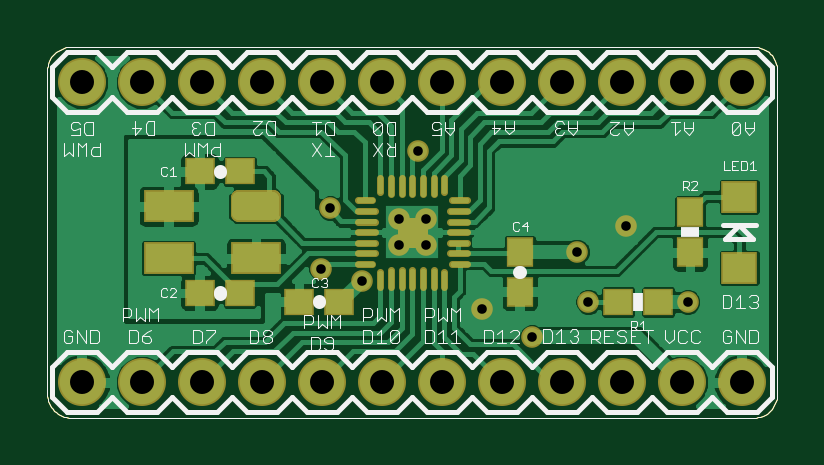
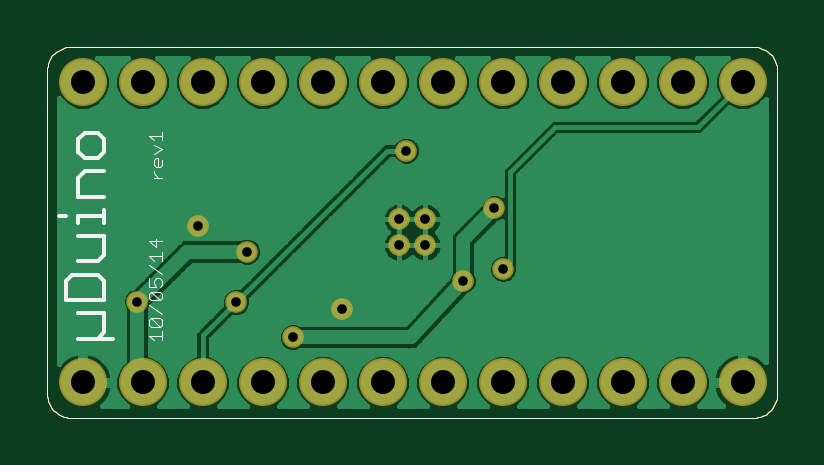
Circuit board: 9 layer files. Board 30.9 x 15.7 mm.
- outline: uduino-v1_1.boardoutline.ger (1466 bytes)
- bottom_copper: uduino-v1_1.bottomlayer.ger (32312 bytes)
- bottom_silk: uduino-v1_1.bottomsilkscreen.ger (3774 bytes)
- bottom_mask: uduino-v1_1.bottomsoldermask.ger (861 bytes)
- drill: uduino-v1_1.drills.xln (455 bytes)
- paste: uduino-v1_1.tcream.ger (2538 bytes)
- top_copper: uduino-v1_1.toplayer.ger (35025 bytes)
- top_silk: uduino-v1_1.topsilkscreen.ger (18864 bytes)
- top_mask: uduino-v1_1.topsoldermask.ger (3266 bytes)

=== outline: uduino-v1_1.boardoutline.ger ===
G75*
%MOIN*%
%OFA0B0*%
%FSLAX24Y24*%
%IPPOS*%
%LPD*%
%AMOC8*
5,1,8,0,0,1.08239X$1,22.5*
%
%ADD10C,0.0000*%
D10*
X000533Y000139D02*
X011911Y000139D01*
X011950Y000141D01*
X011988Y000147D01*
X012025Y000156D01*
X012062Y000169D01*
X012097Y000186D01*
X012130Y000205D01*
X012161Y000228D01*
X012190Y000254D01*
X012216Y000283D01*
X012239Y000314D01*
X012258Y000347D01*
X012275Y000382D01*
X012288Y000419D01*
X012297Y000456D01*
X012303Y000494D01*
X012305Y000533D01*
X012305Y005927D01*
X012303Y005966D01*
X012297Y006004D01*
X012288Y006041D01*
X012275Y006078D01*
X012258Y006113D01*
X012239Y006146D01*
X012216Y006177D01*
X012190Y006206D01*
X012161Y006232D01*
X012130Y006255D01*
X012097Y006274D01*
X012062Y006291D01*
X012025Y006304D01*
X011988Y006313D01*
X011950Y006319D01*
X011911Y006321D01*
X011911Y006320D02*
X000533Y006320D01*
X000533Y006321D02*
X000494Y006319D01*
X000456Y006313D01*
X000419Y006304D01*
X000382Y006291D01*
X000347Y006274D01*
X000314Y006255D01*
X000283Y006232D01*
X000254Y006206D01*
X000228Y006177D01*
X000205Y006146D01*
X000186Y006113D01*
X000169Y006078D01*
X000156Y006041D01*
X000147Y006004D01*
X000141Y005966D01*
X000139Y005927D01*
X000139Y000533D01*
X000141Y000494D01*
X000147Y000456D01*
X000156Y000419D01*
X000169Y000382D01*
X000186Y000347D01*
X000205Y000314D01*
X000228Y000283D01*
X000254Y000254D01*
X000283Y000228D01*
X000314Y000205D01*
X000347Y000186D01*
X000382Y000169D01*
X000419Y000156D01*
X000456Y000147D01*
X000494Y000141D01*
X000533Y000139D01*
M02*

=== bottom_copper: uduino-v1_1.bottomlayer.ger (32312 bytes, source omitted) ===
=== bottom_silk: uduino-v1_1.bottomsilkscreen.ger ===
G75*
%MOIN*%
%OFA0B0*%
%FSLAX24Y24*%
%IPPOS*%
%LPD*%
%AMOC8*
5,1,8,0,0,1.08239X$1,22.5*
%
%ADD10C,0.0000*%
%ADD11C,0.0060*%
%ADD12C,0.0059*%
%ADD13C,0.0020*%
D10*
X000533Y000139D02*
X011911Y000139D01*
X011950Y000141D01*
X011988Y000147D01*
X012025Y000156D01*
X012062Y000169D01*
X012097Y000186D01*
X012130Y000205D01*
X012161Y000228D01*
X012190Y000254D01*
X012216Y000283D01*
X012239Y000314D01*
X012258Y000347D01*
X012275Y000382D01*
X012288Y000419D01*
X012297Y000456D01*
X012303Y000494D01*
X012305Y000533D01*
X012305Y005927D01*
X012303Y005966D01*
X012297Y006004D01*
X012288Y006041D01*
X012275Y006078D01*
X012258Y006113D01*
X012239Y006146D01*
X012216Y006177D01*
X012190Y006206D01*
X012161Y006232D01*
X012130Y006255D01*
X012097Y006274D01*
X012062Y006291D01*
X012025Y006304D01*
X011988Y006313D01*
X011950Y006319D01*
X011911Y006321D01*
X011911Y006320D02*
X000533Y006320D01*
X000533Y006321D02*
X000494Y006319D01*
X000456Y006313D01*
X000419Y006304D01*
X000382Y006291D01*
X000347Y006274D01*
X000314Y006255D01*
X000283Y006232D01*
X000254Y006206D01*
X000228Y006177D01*
X000205Y006146D01*
X000186Y006113D01*
X000169Y006078D01*
X000156Y006041D01*
X000147Y006004D01*
X000141Y005966D01*
X000139Y005927D01*
X000139Y000533D01*
X000141Y000494D01*
X000147Y000456D01*
X000156Y000419D01*
X000169Y000382D01*
X000186Y000347D01*
X000205Y000314D01*
X000228Y000283D01*
X000254Y000254D01*
X000283Y000228D01*
X000314Y000205D01*
X000347Y000186D01*
X000382Y000169D01*
X000419Y000156D01*
X000456Y000147D01*
X000494Y000141D01*
X000533Y000139D01*
D11*
X011355Y001560D02*
X011355Y001880D01*
X011782Y001880D01*
X011995Y002098D02*
X011355Y002098D01*
X011355Y002418D01*
X011462Y002525D01*
X011889Y002525D01*
X011995Y002418D01*
X011995Y002098D01*
X011462Y001453D02*
X011355Y001560D01*
X011462Y001453D02*
X011782Y001453D01*
X011782Y002742D02*
X011462Y002742D01*
X011355Y002849D01*
X011355Y003170D01*
X011782Y003170D01*
X011782Y003387D02*
X011782Y003494D01*
X011355Y003494D01*
X011355Y003387D02*
X011355Y003601D01*
X011355Y003817D02*
X011782Y003817D01*
X011782Y004137D01*
X011675Y004244D01*
X011355Y004244D01*
X011462Y004461D02*
X011355Y004568D01*
X011355Y004782D01*
X011462Y004888D01*
X011675Y004888D01*
X011782Y004782D01*
X011782Y004568D01*
X011675Y004461D01*
X011462Y004461D01*
X011995Y003494D02*
X012102Y003494D01*
D12*
X011527Y001452D02*
X011214Y001452D01*
D13*
X010604Y001504D02*
X010384Y001504D01*
X010384Y001431D02*
X010384Y001578D01*
X010420Y001652D02*
X010567Y001799D01*
X010420Y001799D01*
X010384Y001762D01*
X010384Y001688D01*
X010420Y001652D01*
X010567Y001652D01*
X010604Y001688D01*
X010604Y001762D01*
X010567Y001799D01*
X010384Y001873D02*
X010604Y002020D01*
X010567Y002094D02*
X010604Y002130D01*
X010604Y002204D01*
X010567Y002241D01*
X010420Y002094D01*
X010384Y002130D01*
X010384Y002204D01*
X010420Y002241D01*
X010567Y002241D01*
X010604Y002315D02*
X010494Y002315D01*
X010530Y002388D01*
X010530Y002425D01*
X010494Y002462D01*
X010420Y002462D01*
X010384Y002425D01*
X010384Y002351D01*
X010420Y002315D01*
X010604Y002315D02*
X010604Y002462D01*
X010604Y002683D02*
X010384Y002536D01*
X010384Y002757D02*
X010384Y002903D01*
X010384Y002830D02*
X010604Y002830D01*
X010530Y002757D01*
X010494Y002978D02*
X010494Y003124D01*
X010384Y003088D02*
X010604Y003088D01*
X010494Y002978D01*
X010420Y002094D02*
X010567Y002094D01*
X010604Y001504D02*
X010530Y001431D01*
X010530Y004135D02*
X010384Y004135D01*
X010457Y004135D02*
X010530Y004209D01*
X010530Y004245D01*
X010494Y004319D02*
X010420Y004319D01*
X010384Y004356D01*
X010384Y004430D01*
X010457Y004466D02*
X010457Y004319D01*
X010494Y004319D02*
X010530Y004356D01*
X010530Y004430D01*
X010494Y004466D01*
X010457Y004466D01*
X010530Y004540D02*
X010384Y004614D01*
X010530Y004687D01*
X010530Y004761D02*
X010604Y004835D01*
X010384Y004835D01*
X010384Y004908D02*
X010384Y004761D01*
M02*

=== bottom_mask: uduino-v1_1.bottomsoldermask.ger ===
G75*
%MOIN*%
%OFA0B0*%
%FSLAX24Y24*%
%IPPOS*%
%LPD*%
%AMOC8*
5,1,8,0,0,1.08239X$1,22.5*
%
%ADD10C,0.0360*%
%ADD11C,0.0800*%
D10*
X004706Y002620D03*
X005376Y002423D03*
X006002Y003010D03*
X006442Y003010D03*
X006442Y003450D03*
X006002Y003450D03*
X004854Y003630D03*
X006320Y004588D03*
X008966Y002907D03*
X009785Y003328D03*
X009155Y002069D03*
X008210Y001478D03*
X007383Y001950D03*
X010809Y002069D03*
D11*
X000714Y000726D03*
X001714Y000726D03*
X002714Y000726D03*
X003714Y000726D03*
X004714Y000726D03*
X005714Y000726D03*
X006714Y000726D03*
X007714Y000726D03*
X008714Y000726D03*
X009714Y000726D03*
X010714Y000726D03*
X011714Y000726D03*
X011714Y005726D03*
X010714Y005726D03*
X009714Y005726D03*
X008714Y005726D03*
X007714Y005726D03*
X006714Y005726D03*
X005714Y005726D03*
X004714Y005726D03*
X003714Y005726D03*
X002714Y005726D03*
X001714Y005726D03*
X000714Y005726D03*
M02*

=== drill: uduino-v1_1.drills.xln ===
%
M48
M72
T01C0.0160
T02C0.0400
%
T01
X4706Y2620
X5376Y2423
X6002Y3010
X6442Y3010
X6442Y3450
X6002Y3450
X4854Y3630
X6320Y4588
X8966Y2907
X9785Y3328
X9155Y2069
X8210Y1478
X7383Y1950
X10809Y2069
T02
X714Y726
X1714Y726
X2714Y726
X3714Y726
X4714Y726
X5714Y726
X6714Y726
X7714Y726
X8714Y726
X9714Y726
X10714Y726
X11714Y726
X11714Y5726
X10714Y5726
X9714Y5726
X8714Y5726
X7714Y5726
X6714Y5726
X5714Y5726
X4714Y5726
X3714Y5726
X2714Y5726
X1714Y5726
X714Y5726
M30

=== paste: uduino-v1_1.tcream.ger ===
G75*
%MOIN*%
%OFA0B0*%
%FSLAX24Y24*%
%IPPOS*%
%LPD*%
%AMOC8*
5,1,8,0,0,1.08239X$1,22.5*
%
%ADD10C,0.0079*%
%ADD11C,0.0280*%
%ADD12R,0.0787X0.0472*%
%ADD13C,0.0236*%
%ADD14R,0.0433X0.0394*%
%ADD15R,0.0394X0.0433*%
%ADD16R,0.0551X0.0472*%
D10*
X005328Y002698D02*
X005541Y002698D01*
X005691Y002549D02*
X005691Y002336D01*
X005868Y002336D02*
X005868Y002588D01*
X006045Y002588D02*
X006045Y002336D01*
X006222Y002336D02*
X006222Y002588D01*
X006399Y002588D02*
X006399Y002336D01*
X006576Y002336D02*
X006576Y002588D01*
X006754Y002549D02*
X006754Y002336D01*
X006903Y002698D02*
X007116Y002698D01*
X007128Y002876D02*
X006864Y002876D01*
X006864Y003053D02*
X007116Y003053D01*
X007116Y003230D02*
X006864Y003230D01*
X006864Y003407D02*
X007116Y003407D01*
X007116Y003584D02*
X006864Y003584D01*
X006903Y003761D02*
X007116Y003761D01*
X006754Y003911D02*
X006754Y004124D01*
X006576Y004124D02*
X006576Y003872D01*
X006399Y003872D02*
X006399Y004124D01*
X006222Y004124D02*
X006222Y003872D01*
X006045Y003872D02*
X006045Y004124D01*
X005868Y004124D02*
X005868Y003872D01*
X005691Y003911D02*
X005691Y004124D01*
X005541Y003761D02*
X005328Y003761D01*
X005328Y003584D02*
X005580Y003584D01*
X005580Y003407D02*
X005328Y003407D01*
X005328Y003230D02*
X005580Y003230D01*
X005580Y003053D02*
X005328Y003053D01*
X005328Y002876D02*
X005580Y002876D01*
D11*
X006082Y003230D02*
X006084Y003253D01*
X006090Y003275D01*
X006099Y003297D01*
X006112Y003316D01*
X006127Y003333D01*
X006145Y003347D01*
X006166Y003358D01*
X006188Y003366D01*
X006210Y003370D01*
X006234Y003370D01*
X006256Y003366D01*
X006278Y003358D01*
X006299Y003347D01*
X006317Y003333D01*
X006332Y003316D01*
X006345Y003297D01*
X006354Y003275D01*
X006360Y003253D01*
X006362Y003230D01*
X006360Y003207D01*
X006354Y003185D01*
X006345Y003163D01*
X006332Y003144D01*
X006317Y003127D01*
X006299Y003113D01*
X006278Y003102D01*
X006256Y003094D01*
X006234Y003090D01*
X006210Y003090D01*
X006188Y003094D01*
X006166Y003102D01*
X006145Y003113D01*
X006127Y003127D01*
X006112Y003144D01*
X006099Y003163D01*
X006090Y003185D01*
X006084Y003207D01*
X006082Y003230D01*
D12*
X003616Y002797D03*
X002159Y002797D03*
X002159Y003663D03*
D13*
X003341Y003781D02*
X003891Y003781D01*
X003891Y003545D01*
X003341Y003545D01*
X003341Y003781D01*
X003341Y003780D02*
X003891Y003780D01*
D14*
X002679Y002218D03*
X003348Y002218D03*
X004332Y002072D03*
X005002Y002072D03*
X003348Y004242D03*
X002679Y004242D03*
X009651Y002069D03*
X010320Y002069D03*
D15*
X010848Y002895D03*
X010848Y003565D03*
X008013Y002907D03*
X008013Y002238D03*
D16*
X011671Y002639D03*
X011671Y003820D03*
M02*

=== top_copper: uduino-v1_1.toplayer.ger (35025 bytes, source omitted) ===
=== top_silk: uduino-v1_1.topsilkscreen.ger (18864 bytes, source omitted) ===
=== top_mask: uduino-v1_1.topsoldermask.ger ===
G75*
%MOIN*%
%OFA0B0*%
%FSLAX24Y24*%
%IPPOS*%
%LPD*%
%AMOC8*
5,1,8,0,0,1.08239X$1,22.5*
%
%ADD10C,0.0118*%
%ADD11C,0.0360*%
%ADD12C,0.0250*%
%ADD13R,0.0847X0.0532*%
%ADD14C,0.0266*%
%ADD15R,0.0493X0.0454*%
%ADD16R,0.0454X0.0493*%
%ADD17R,0.0611X0.0532*%
%ADD18C,0.0800*%
D10*
X005317Y002698D02*
X005553Y002698D01*
X005691Y002561D02*
X005691Y002324D01*
X005868Y002324D02*
X005868Y002600D01*
X006045Y002600D02*
X006045Y002324D01*
X006222Y002324D02*
X006222Y002600D01*
X006399Y002600D02*
X006399Y002324D01*
X006576Y002324D02*
X006576Y002600D01*
X006754Y002561D02*
X006754Y002324D01*
X006891Y002698D02*
X007128Y002698D01*
X007128Y002876D02*
X006852Y002876D01*
X006852Y003053D02*
X007128Y003053D01*
X007128Y003230D02*
X006852Y003230D01*
X006852Y003407D02*
X007128Y003407D01*
X007128Y003584D02*
X006852Y003584D01*
X006891Y003761D02*
X007128Y003761D01*
X006754Y003899D02*
X006754Y004135D01*
X006576Y004135D02*
X006576Y003860D01*
X006399Y003860D02*
X006399Y004135D01*
X006222Y004135D02*
X006222Y003860D01*
X006045Y003860D02*
X006045Y004135D01*
X005868Y004135D02*
X005868Y003860D01*
X005691Y003899D02*
X005691Y004135D01*
X005553Y003761D02*
X005317Y003761D01*
X005317Y003584D02*
X005592Y003584D01*
X005592Y003407D02*
X005317Y003407D01*
X005317Y003230D02*
X005592Y003230D01*
X005592Y003053D02*
X005317Y003053D01*
X005317Y002876D02*
X005592Y002876D01*
D11*
X006002Y003010D03*
X006442Y003010D03*
X006442Y003450D03*
X006002Y003450D03*
X004854Y003630D03*
X006320Y004588D03*
X008966Y002907D03*
X009785Y003328D03*
X009155Y002069D03*
X008210Y001478D03*
X007383Y001950D03*
X005376Y002423D03*
X004706Y002620D03*
X010809Y002069D03*
D12*
X006097Y003230D02*
X006099Y003252D01*
X006105Y003273D01*
X006114Y003292D01*
X006126Y003310D01*
X006142Y003326D01*
X006159Y003338D01*
X006179Y003347D01*
X006200Y003353D01*
X006222Y003355D01*
X006244Y003353D01*
X006265Y003347D01*
X006284Y003338D01*
X006302Y003326D01*
X006318Y003310D01*
X006330Y003292D01*
X006339Y003273D01*
X006345Y003252D01*
X006347Y003230D01*
X006345Y003208D01*
X006339Y003187D01*
X006330Y003168D01*
X006318Y003150D01*
X006302Y003134D01*
X006285Y003122D01*
X006265Y003113D01*
X006244Y003107D01*
X006222Y003105D01*
X006200Y003107D01*
X006179Y003113D01*
X006159Y003122D01*
X006142Y003134D01*
X006126Y003150D01*
X006114Y003167D01*
X006105Y003187D01*
X006099Y003208D01*
X006097Y003230D01*
D13*
X003616Y002797D03*
X002159Y002797D03*
X002159Y003663D03*
D14*
X003326Y003796D02*
X003906Y003796D01*
X003906Y003530D01*
X003326Y003530D01*
X003326Y003796D01*
X003326Y003795D02*
X003906Y003795D01*
D15*
X003348Y004242D03*
X002679Y004242D03*
X002679Y002218D03*
X003348Y002218D03*
X004332Y002072D03*
X005002Y002072D03*
X009651Y002069D03*
X010320Y002069D03*
D16*
X010848Y002895D03*
X010848Y003565D03*
X008013Y002907D03*
X008013Y002238D03*
D17*
X011671Y002639D03*
X011671Y003820D03*
D18*
X000714Y000726D03*
X001714Y000726D03*
X002714Y000726D03*
X003714Y000726D03*
X004714Y000726D03*
X005714Y000726D03*
X006714Y000726D03*
X007714Y000726D03*
X008714Y000726D03*
X009714Y000726D03*
X010714Y000726D03*
X011714Y000726D03*
X011714Y005726D03*
X010714Y005726D03*
X009714Y005726D03*
X008714Y005726D03*
X007714Y005726D03*
X006714Y005726D03*
X005714Y005726D03*
X004714Y005726D03*
X003714Y005726D03*
X002714Y005726D03*
X001714Y005726D03*
X000714Y005726D03*
M02*

